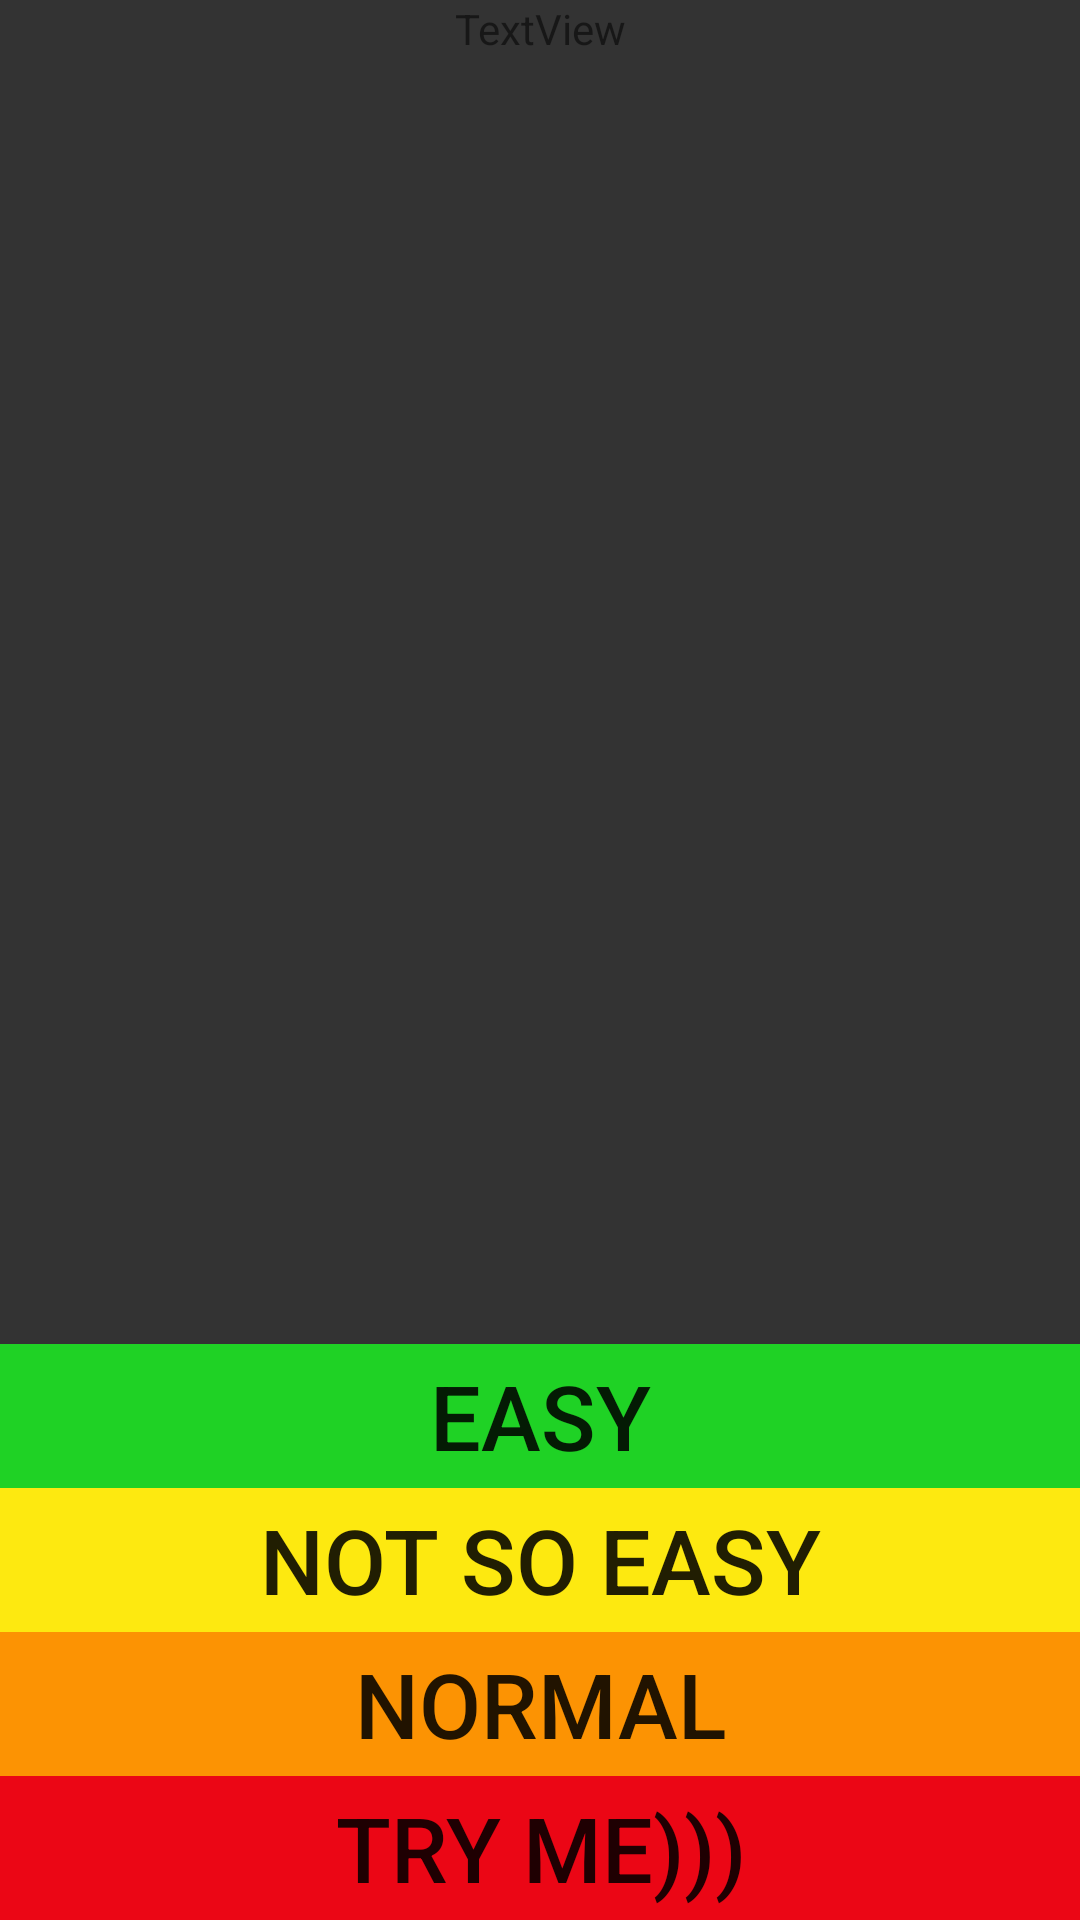

Produce the Android XML layout that renders to this screen, including the resource entries it uses.
<!-- AndroidManifest.xml: application theme AppTheme -->
<!-- res/layout/acivity_pre_game2.xml -->
<?xml version="1.0" encoding="utf-8"?>
<androidx.constraintlayout.widget.ConstraintLayout
    xmlns:android="http://schemas.android.com/apk/res/android"
    xmlns:tools="http://schemas.android.com/tools"
    android:layout_width="match_parent"
    android:layout_height="match_parent"
    xmlns:app="http://schemas.android.com/apk/res-auto"
    tools:context=".PreGameActivity2"
    android:background="@color/menuBackground"
    android:id="@+id/pregame2">

    


    


    <include
        android:id="@+id/include"
        layout="@layout/pre_game_buttons"
        android:layout_width="match_parent"

        android:layout_height="wrap_content"
        app:layout_constraintBottom_toBottomOf="parent"
        app:layout_constraintLeft_toLeftOf="parent"


        app:layout_constraintRight_toRightOf="parent" />

    <TextView
        android:id="@+id/textView123"
        android:layout_width="wrap_content"
        android:layout_height="wrap_content"
        android:text="TextView"
        app:layout_constraintLeft_toLeftOf="parent"
        app:layout_constraintRight_toRightOf="parent"
        app:layout_constraintTop_toTopOf="parent"
        />
</androidx.constraintlayout.widget.ConstraintLayout>
<!-- res/layout/pre_game_buttons.xml (included above) -->
<?xml version="1.0" encoding="utf-8"?>
<androidx.constraintlayout.widget.ConstraintLayout xmlns:android="http://schemas.android.com/apk/res/android"
    android:layout_width="match_parent"
    android:layout_height="match_parent"
    xmlns:app="http://schemas.android.com/apk/res-auto"

    >
    <Button
        app:layout_constraintTop_toTopOf="parent"
        app:layout_constraintLeft_toLeftOf="parent"
        app:layout_constraintRight_toRightOf="parent"

        android:id="@+id/easybutton"
        android:background="@drawable/pre_game_button_easy_animator"
        android:layout_width="match_parent"
        android:layout_height="wrap_content"
        android:text="@string/Easy"
        android:textSize="30sp"
        android:onClick="easy"/>
    <Button
        app:layout_constraintTop_toBottomOf="@id/easybutton"
        app:layout_constraintLeft_toLeftOf="parent"
        app:layout_constraintRight_toRightOf="parent"

        android:id="@+id/normalbutton"
        android:background="@drawable/pre_game_button_normal_animator"
        android:layout_width="match_parent"
        android:layout_height="wrap_content"
        android:text="@string/Normal"
        android:textSize="30sp"
        android:onClick="normal"/>
    <Button
        app:layout_constraintTop_toBottomOf="@id/normalbutton"
        app:layout_constraintLeft_toLeftOf="parent"
        app:layout_constraintRight_toRightOf="parent"

        android:id="@+id/hardbutton"
        android:background="@drawable/pre_game_button_hard_animator"
        android:layout_width="match_parent"
        android:layout_height="wrap_content"
        android:text="@string/Hard"
        android:textSize="30sp"
        android:onClick="hard"/>
    <Button
        app:layout_constraintTop_toBottomOf="@id/hardbutton"
        app:layout_constraintLeft_toLeftOf="parent"
        app:layout_constraintRight_toRightOf="parent"

        android:id="@+id/trymebutton"
        android:background="@drawable/pre_game_button_tryme_animator"
        android:layout_width="match_parent"
        android:layout_height="wrap_content"
        android:text="@string/Tryme"
        android:textSize="30sp"
        android:onClick="try_me"/>


</androidx.constraintlayout.widget.ConstraintLayout>
<!-- resources referenced by this layout -->
<resources>
  <color name="menuBackground">#333333</color>
  <!-- drawable pre_game_button_easy_animator (drawable) -->
  <?xml version="1.0" encoding="utf-8"?>
  <selector xmlns:android="http://schemas.android.com/apk/res/android">
      <item android:state_pressed="true"  android:drawable="@color/greenpressed"/>
      <item android:state_enabled="true" android:drawable="@color/green"/>
      <item android:state_enabled="false" android:drawable="@color/whiteningmore"/>
  
  </selector>
  <!-- drawable pre_game_button_hard_animator (drawable) -->
  <?xml version="1.0" encoding="utf-8"?>
  <selector xmlns:android="http://schemas.android.com/apk/res/android">
      <item android:state_pressed="true"  android:drawable="@color/orange_forbuttons_pressed"/>
      <item android:state_enabled="true" android:drawable="@color/orange_forbuttons"/>
      <item android:state_enabled="false" android:drawable="@color/whiteningmore"/>
  
  </selector>
  <!-- drawable pre_game_button_normal_animator (drawable) -->
  <?xml version="1.0" encoding="utf-8"?>
  <selector xmlns:android="http://schemas.android.com/apk/res/android">
      <item android:state_pressed="true"  android:drawable="@color/yellowpressed"/>
      <item android:state_enabled="true" android:drawable="@color/yellow"/>
      <item android:state_enabled="false" android:drawable="@color/whiteningmore"/>
  
  </selector>
  <!-- drawable pre_game_button_tryme_animator (drawable) -->
  <?xml version="1.0" encoding="utf-8"?>
  <selector xmlns:android="http://schemas.android.com/apk/res/android">
      <item android:state_pressed="true"  android:drawable="@color/redpressed"/>
      <item android:state_enabled="true" android:drawable="@color/red"/>
      <item android:state_enabled="false" android:drawable="@color/whiteningmore"/>
  
  </selector>
  <string name="Easy">Easy</string>
  <string name="Hard">Normal</string>
  <string name="Normal">Not so easy</string>
  <string name="Tryme">Try me)))</string>
  <style name="AppTheme" parent="Theme.AppCompat.Light.NoActionBar">
          <item name="windowNoTitle">true</item>
          <item name="android:windowFullscreen">true</item>
          
          <item name="colorPrimary">@color/colorPrimary</item>
          <item name="colorPrimaryDark">@color/colorPrimaryDark</item>
          <item name="colorAccent">@color/colorAccent</item>
          <item name="android:supportsRtl">true</item>
      </style>
  <color name="greenpressed">#19a81e</color>
  <color name="green">#1fd225</color>
  <color name="whiteningmore">#75ffffff</color>
  <color name="orange_forbuttons_pressed">#f96d1d</color>
  <color name="orange_forbuttons">#fc9303</color>
  <color name="yellowpressed">#efda00</color>
  <color name="yellow">#fde910</color>
  <color name="redpressed">#e1000d</color>
  <color name="red">#eb0615</color>
  <color name="colorPrimary">#008577</color>
  <color name="colorPrimaryDark">#00574B</color>
  <color name="colorAccent">#ffc643</color>
</resources>
